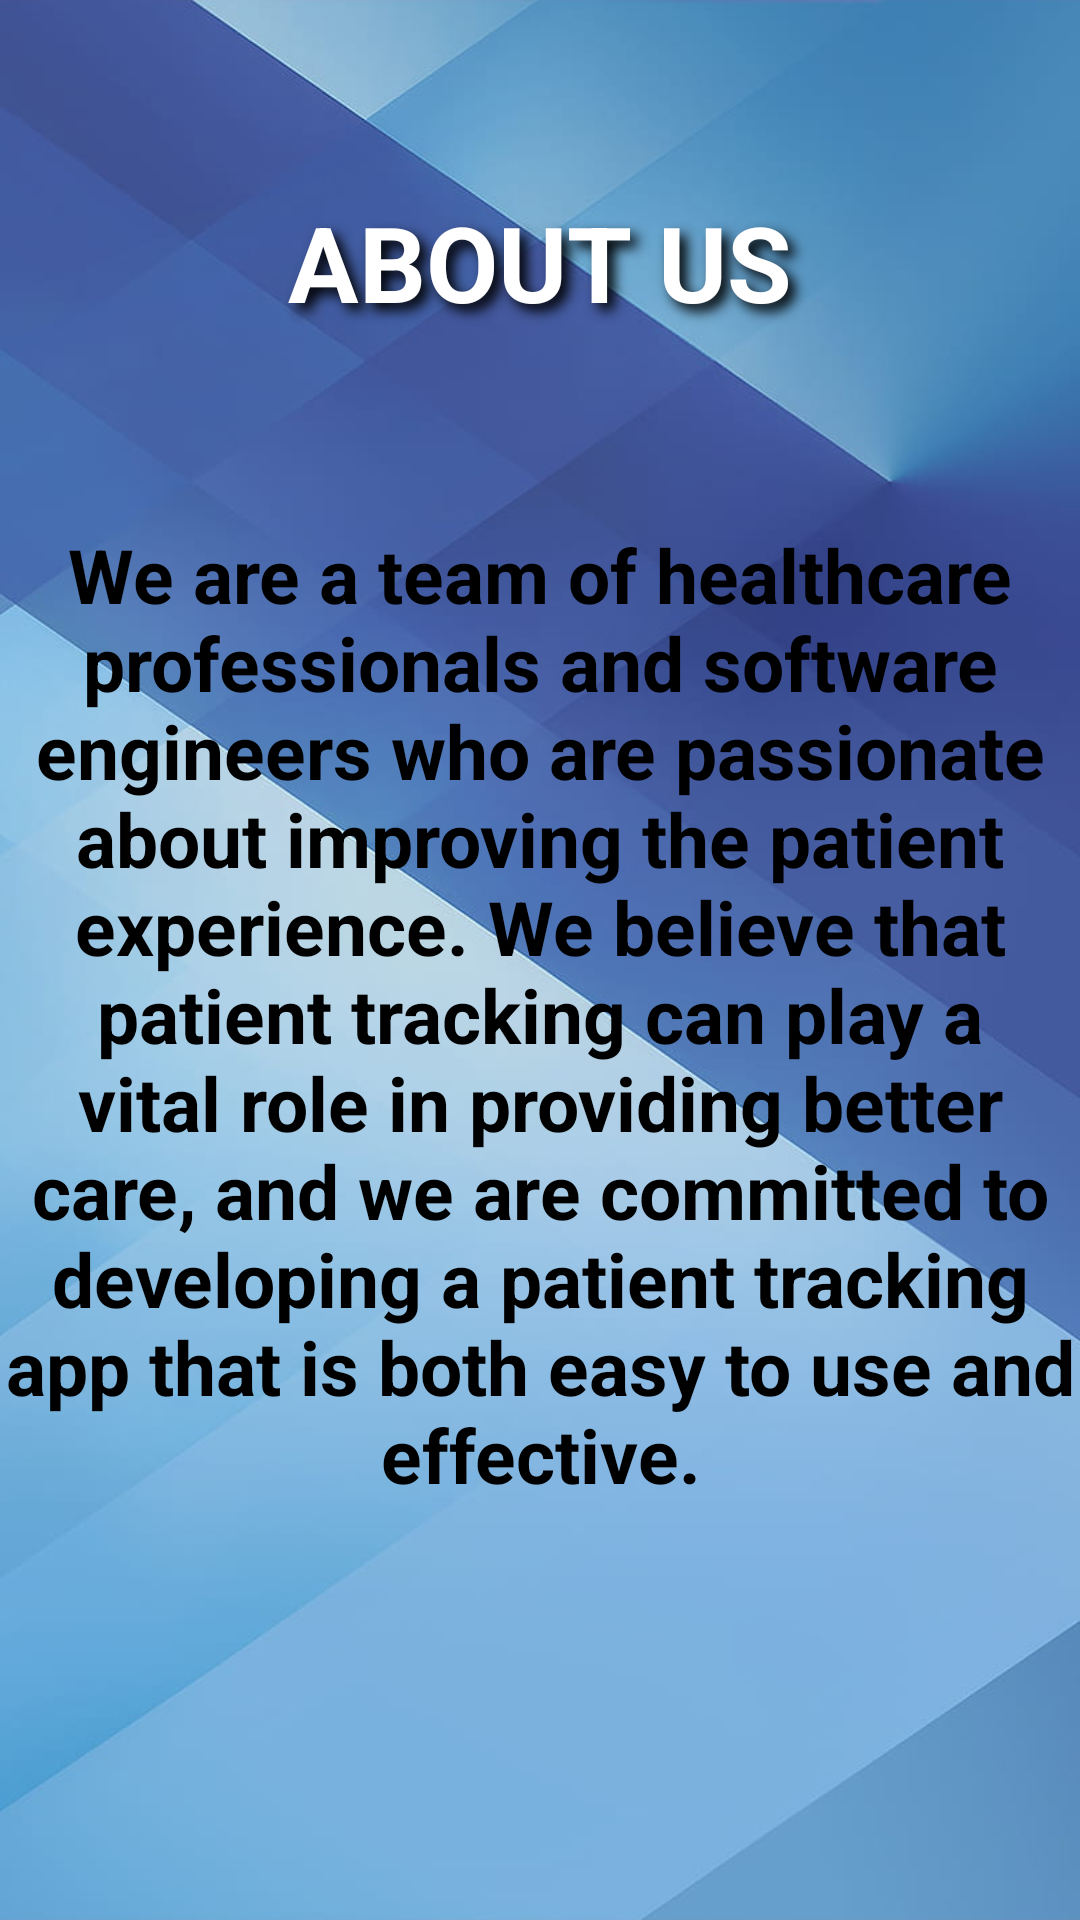

Here is an Android app screen rendered from its layout file. Give the layout XML and the strings, colors and styles it references.
<!-- AndroidManifest.xml: application theme Theme.Fragment20 -->
<!-- res/layout/fragment_3.xml -->
<?xml version="1.0" encoding="utf-8"?>
<androidx.constraintlayout.widget.ConstraintLayout xmlns:android="http://schemas.android.com/apk/res/android"
    xmlns:app="http://schemas.android.com/apk/res-auto"
    xmlns:tools="http://schemas.android.com/tools"
    android:layout_width="match_parent"
    android:background="@drawable/bg3"
    android:layout_height="match_parent"
    tools:context=".Fragment_3">


    <TextView
        android:id="@+id/textView2"
        android:layout_width="wrap_content"
        android:layout_height="wrap_content"
        android:text="We are a team of healthcare professionals and software engineers who are passionate about improving the patient experience. We believe that patient tracking can play a vital role in providing better care, and we are committed to developing a patient tracking app that is both easy to use and effective."
        android:textAlignment="center"
        android:textSize="25dp"
        android:textStyle="bold"
        android:textColor="@color/black"
        app:layout_constraintBottom_toBottomOf="parent"
        app:layout_constraintEnd_toEndOf="parent"
        app:layout_constraintStart_toStartOf="parent"
        app:layout_constraintTop_toTopOf="parent"
        app:layout_constraintVertical_bias="0.558" />

    <TextView
        android:id="@+id/textView3"
        android:layout_width="wrap_content"
        android:layout_height="wrap_content"
        android:padding="10dp"
        android:text="ABOUT US"
        android:textStyle="bold"
        android:textSize="35dp"
        android:textColor="@color/white"
        android:shadowColor="@color/black"
        android:shadowDx="7"
        android:shadowDy="7"
        android:shadowRadius="10"
        app:layout_constraintBottom_toTopOf="@+id/textView2"
        app:layout_constraintEnd_toEndOf="parent"
        app:layout_constraintStart_toStartOf="parent"
        app:layout_constraintTop_toTopOf="parent" />
</androidx.constraintlayout.widget.ConstraintLayout>
<!-- resources referenced by this layout -->
<resources>
  <!-- drawable bg3: jpg bitmap (drawable, 25170 bytes) -->
  <style name="Theme.Fragment20" parent="Base.Theme.Fragment20" />
  <style name="Base.Theme.Fragment20" parent="Theme.AppCompat.Light.NoActionBar">
          
          
      </style>
  <!-- not gathered from this repository: default colours our renderer supplied (Android Studio template values) -->
  <color name="black">#FF000000</color>
  <color name="white">#FFFFFFFF</color>
</resources>
